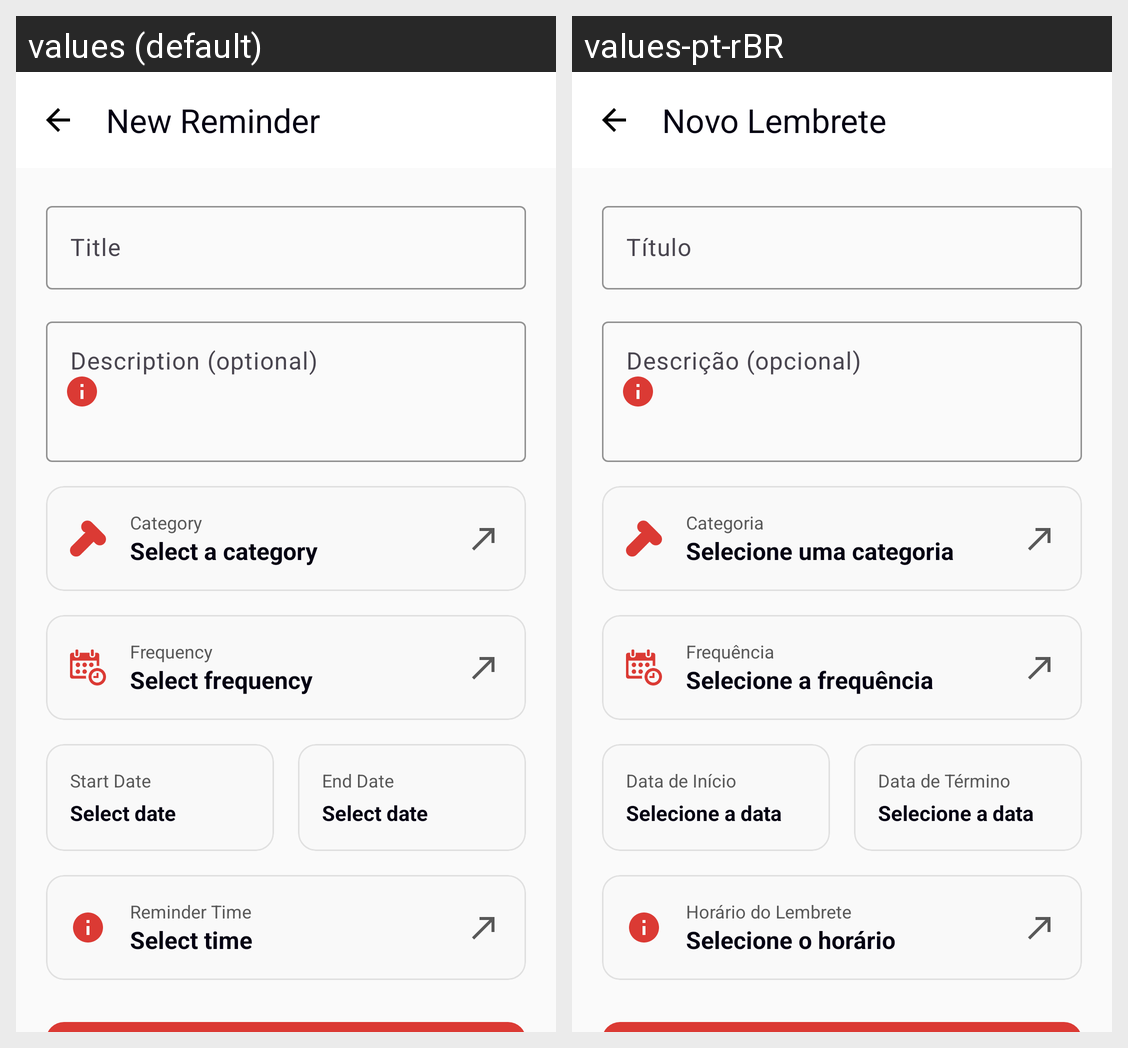

Locale-by-locale string values for the Android screen shown in this grid:
Android screen res/layout/frm_cadastro_lembrete.xml rendered under 2 locales, left to right: values (default), values-pt-rBR. Device: Nexus 5 (rendered at 1080×1920; each locale shown at half size, 540×960, under a caption strip naming it); theme Theme.BeMax.
Strings drawn on this screen, with the default value and each locale's value (text and hints the layout hard-codes, and strings that could not be matched under every locale, appear in the picture but are not listed):

reminder_new
  values: New Reminder
  values-pt-rBR: Novo Lembrete

reminder_title
  values: Title
  values-pt-rBR: Título

reminder_description
  values: Description (optional)
  values-pt-rBR: Descrição (opcional)

reminder_category
  values: Category
  values-pt-rBR: Categoria

reminder_select_category
  values: Select a category
  values-pt-rBR: Selecione uma categoria

reminder_frequency
  values: Frequency
  values-pt-rBR: Frequência

reminder_select_frequency
  values: Select frequency
  values-pt-rBR: Selecione a frequência

reminder_start_date
  values: Start Date
  values-pt-rBR: Data de Início

reminder_select_date
  values: Select date
  values-pt-rBR: Selecione a data

reminder_end_date
  values: End Date
  values-pt-rBR: Data de Término

reminder_time
  values: Reminder Time
  values-pt-rBR: Horário do Lembrete

reminder_select_time
  values: Select time
  values-pt-rBR: Selecione o horário
